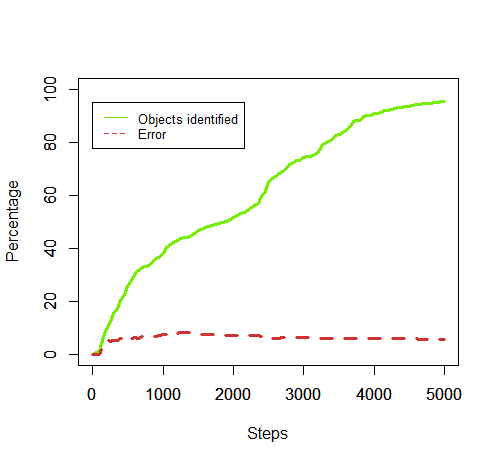

Data behind this chart, as committed beside it:
50, 0.6, 0.0
100, 1.1, 0.0
150, 6.9, 2.899
200, 9.4, 5.319
250, 12.5, 4.8
300, 15.5, 5.161
350, 17.0, 5.294
400, 20.5, 5.854
450, 22.5, 5.333
500, 25.5, 5.882
550, 27.9, 6.093
600, 30.5, 6.23
650, 31.5, 6.032
700, 32.7, 6.728
750, 33.0, 6.667
800, 33.7, 6.825
850, 34.5, 6.667
900, 36.1, 6.925
950, 36.7, 7.084
1000, 38.0, 7.368
1050, 40.2, 7.711
1100, 41.5, 7.711
1150, 42.2, 7.82
1200, 43.1, 7.889
1250, 43.6, 8.257
1300, 44.0, 8.182
1350, 44.3, 8.126
1400, 44.8, 8.036
1450, 45.5, 7.912
1500, 46.7, 7.709
1550, 47.2, 7.627
1600, 47.7, 7.547
1650, 48.2, 7.469
1700, 48.6, 7.407
1750, 49.1, 7.332
1800, 49.5, 7.273
1850, 49.9, 7.214
1900, 50.3, 7.157
1950, 50.8, 7.087
2000, 51.7, 7.157
2050, 52.6, 7.224
2100, 53.1, 6.968
2150, 53.7, 6.89
2200, 54.3, 6.998
2250, 55.5, 7.027
2300, 56.1, 7.13
2350, 57.1, 7.005
2400, 59.7, 6.7
2450, 61.4, 6.515
2500, 65.0, 6.308
2550, 66.4, 6.175
2600, 67.2, 6.101
2650, 68.1, 6.021
2700, 69.0, 6.232
2750, 70.1, 6.134
2800, 71.8, 6.546
2850, 72.5, 6.483
2900, 73.0, 6.438
2950, 73.3, 6.412
3000, 74.2, 6.334
3050, 74.6, 6.3
... 39 more rows
